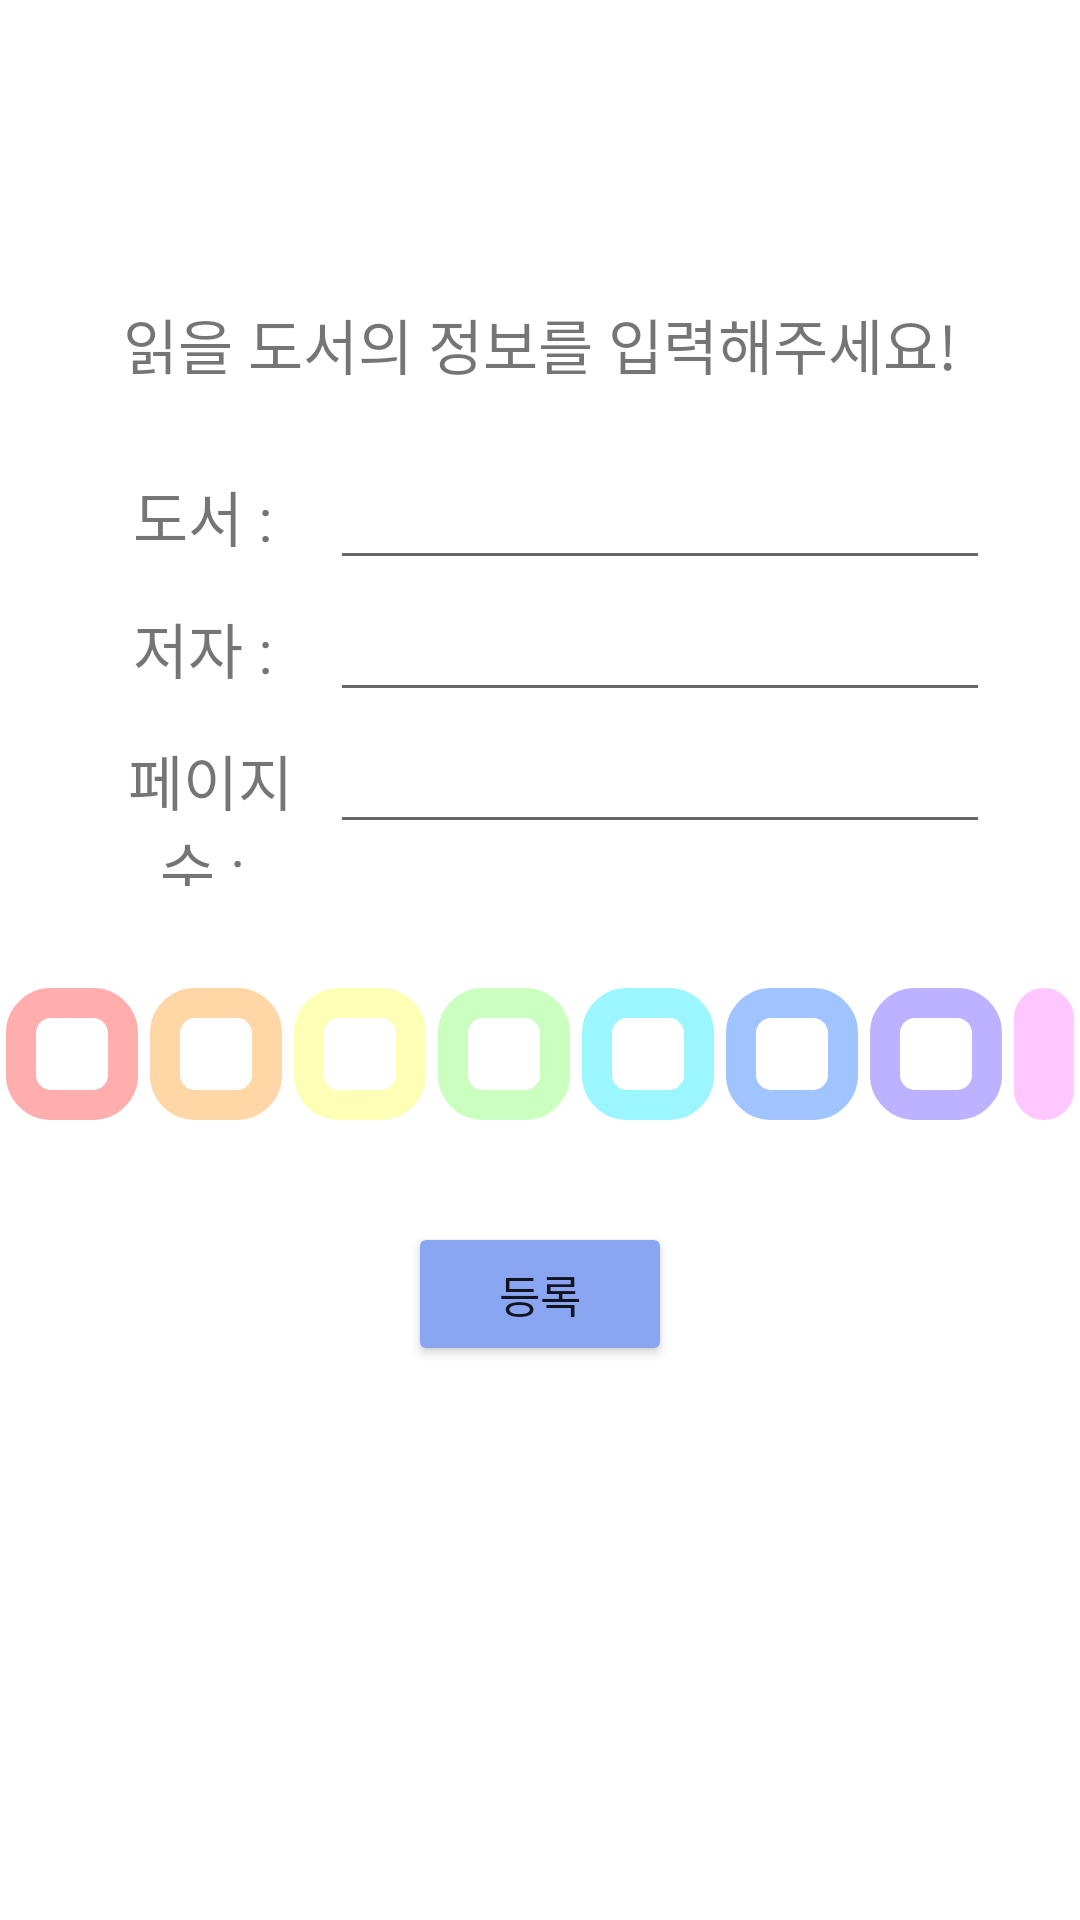

Write the Android layout XML for this screen, with the resource values it uses.
<!-- AndroidManifest.xml: application theme Theme.BookDiary -->
<!-- res/layout/fragment_book_reg.xml -->
<?xml version="1.0" encoding="utf-8"?>
<LinearLayout xmlns:android="http://schemas.android.com/apk/res/android"
    xmlns:tools="http://schemas.android.com/tools"
    android:layout_width="match_parent"
    android:layout_height="match_parent"
    xmlns:app="http://schemas.android.com/apk/res-auto"
    android:orientation="vertical"
    android:paddingTop="100dp"
    tools:context=".BookRegFragment">

    <TextView
        android:layout_width="match_parent"
        android:layout_height="wrap_content"
        android:text="읽을 도서의 정보를 입력해주세요!"
        android:fontFamily="@font/human"
        android:textSize="20dp"
        android:paddingBottom="20dp"
        android:gravity="center"/>

    <LinearLayout
        android:layout_width="match_parent"
        android:layout_height="wrap_content"
        android:paddingRight="30dp"
        android:paddingLeft="30dp"
        android:paddingBottom="32dp"
        android:orientation="vertical">
        <LinearLayout
            android:layout_width="match_parent"
            android:layout_height="wrap_content"
            android:orientation="horizontal">

            <TextView
                android:layout_width="80dp"
                android:layout_height="wrap_content"
                android:fontFamily="@font/human"
                android:gravity="center"
                android:text="도서 : "
                android:textSize="20dp" />

            <EditText
                android:id="@+id/edtTitle"
                android:textSize="20dp"
                android:fontFamily="@font/human"
                android:layout_width="match_parent"
                android:layout_height="wrap_content"
                tools:ignore="SpeakableTextPresentCheck,TouchTargetSizeCheck"/>
        </LinearLayout>

        <LinearLayout
            android:orientation="horizontal"
            android:layout_width="match_parent"
            android:layout_height="wrap_content" >

            <TextView
                android:layout_width="80dp"
                android:layout_height="wrap_content"
                android:fontFamily="@font/human"
                android:gravity="center"
                android:text="저자 : "
                android:textSize="20dp" />

            <EditText
                android:id="@+id/edtAuthor"
                android:fontFamily="@font/human"
                android:layout_width="match_parent"
                android:layout_height="wrap_content"
                android:textSize="20dp"
                tools:ignore="SpeakableTextPresentCheck,TouchTargetSizeCheck"/>
        </LinearLayout>

        <LinearLayout
            android:orientation="horizontal"
            android:layout_width="match_parent"
            android:layout_height="wrap_content" >

            <TextView
                android:layout_width="80dp"
                android:layout_height="wrap_content"
                android:fontFamily="@font/human"
                android:gravity="center"
                android:text="페이지 수 : "
                android:textSize="20dp" />

            <EditText
                android:id="@+id/edtTotalPage"
                android:fontFamily="@font/human"
                android:layout_width="match_parent"
                android:layout_height="wrap_content"
                android:textSize="20dp"
                tools:ignore="SpeakableTextPresentCheck,TouchTargetSizeCheck" />
        </LinearLayout>
    </LinearLayout>

    <androidx.constraintlayout.widget.ConstraintLayout
        android:layout_width="match_parent"
        android:layout_height="wrap_content">

        <RadioGroup
            android:id="@+id/radioGroup"
            android:layout_width="match_parent"
            android:layout_height="wrap_content"
            android:layout_marginBottom="32dp"
            android:orientation="horizontal"
            android:gravity="center"
            app:layout_constraintBottom_toBottomOf="parent">

            <RadioButton
                android:id="@+id/rbRed"
                android:layout_width="wrap_content"
                android:layout_height="wrap_content"

                android:background="@drawable/selecter_button_red"
                android:button="@null"
                android:textAlignment="center" />

            <RadioButton
                android:id="@+id/rbOrange"
                android:layout_width="wrap_content"
                android:layout_height="wrap_content"

                android:background="@drawable/selecter_button_orange"
                android:button="@null"
                android:textAlignment="center" />

            <RadioButton
                android:id="@+id/rbYellow"
                android:layout_width="wrap_content"
                android:layout_height="wrap_content"
                android:background="@drawable/selecter_button_yellow"
                android:button="@null"
                android:textAlignment="center" />

            <RadioButton
                android:id="@+id/rbGreen"
                android:layout_width="wrap_content"
                android:layout_height="wrap_content"
                android:background="@drawable/selecter_button_green"
                android:button="@null"
                android:textAlignment="center" />

            <RadioButton
                android:id="@+id/rbBlue"
                android:layout_width="wrap_content"
                android:layout_height="wrap_content"
                android:background="@drawable/selecter_button_blue"
                android:button="@null"
                android:textAlignment="center" />

            <RadioButton
                android:id="@+id/rbNavy"
                android:layout_width="wrap_content"
                android:layout_height="wrap_content"
                android:background="@drawable/selecter_button_navy"
                android:button="@null"
                android:textAlignment="center" />

            <RadioButton
                android:id="@+id/rbPurple"
                android:layout_width="wrap_content"
                android:layout_height="wrap_content"
                android:background="@drawable/selecter_button_purple"
                android:button="@null"
                android:textAlignment="center" />

            <RadioButton
                android:id="@+id/rbPink"
                android:layout_width="wrap_content"
                android:layout_height="wrap_content"
                android:background="@drawable/selecter_button_pink"
                android:button="@null"
                android:textAlignment="center" />



        </RadioGroup>
    </androidx.constraintlayout.widget.ConstraintLayout>


    <LinearLayout
        android:orientation="horizontal"
        android:gravity="center"
        android:layout_width="match_parent"
        android:layout_height="wrap_content">
        <Button
            android:id="@+id/btnRegister"
            android:layout_width="wrap_content"
            android:layout_height="wrap_content"
            android:backgroundTint="@color/edtBlue"
            android:fontFamily="@font/human"
            android:textSize="15dp"
            android:text="등록" />
    </LinearLayout>
</LinearLayout>

    

    
    
    
    
<!-- resources referenced by this layout -->
<resources>
  <color name="edtBlue">#8AA5F2</color>
  <!-- drawable selecter_button_blue (drawable-v24) -->
  <?xml version="1.0" encoding="utf-8"?>
  <selector xmlns:android="http://schemas.android.com/apk/res/android">
      <item android:state_checked="true" android:drawable="@drawable/layer_button_checked_blue" />
      <item android:state_checked="false" android:drawable="@drawable/layer_button_unchecked_blue" />
  </selector>
  <!-- drawable selecter_button_green (drawable-v24) -->
  <?xml version="1.0" encoding="utf-8"?>
  <selector xmlns:android="http://schemas.android.com/apk/res/android">
      <item android:state_checked="true" android:drawable="@drawable/layer_button_checked_green" />
      <item android:state_checked="false" android:drawable="@drawable/layer_button_unchecked_green" />
  </selector>
  <!-- drawable selecter_button_navy (drawable-v24) -->
  <?xml version="1.0" encoding="utf-8"?>
  <selector xmlns:android="http://schemas.android.com/apk/res/android">
      <item android:state_checked="true" android:drawable="@drawable/layer_button_checked_navy" />
      <item android:state_checked="false" android:drawable="@drawable/layer_button_unchecked_navy" />
  </selector>
  <!-- drawable selecter_button_orange (drawable-v24) -->
  <?xml version="1.0" encoding="utf-8"?>
  <selector xmlns:android="http://schemas.android.com/apk/res/android">
      <item android:state_checked="true" android:drawable="@drawable/layer_button_checked_orange" />
      <item android:state_checked="false" android:drawable="@drawable/layer_button_unchecked_orange" />
  </selector>
  <!-- drawable selecter_button_pink (drawable-v24) -->
  <?xml version="1.0" encoding="utf-8"?>
  <selector xmlns:android="http://schemas.android.com/apk/res/android">
      <item android:state_checked="true" android:drawable="@drawable/layer_button_checked_pink" />
      <item android:state_checked="false" android:drawable="@drawable/layer_button_unchecked_pink" />
  </selector>
  <!-- drawable selecter_button_purple (drawable-v24) -->
  <?xml version="1.0" encoding="utf-8"?>
  <selector xmlns:android="http://schemas.android.com/apk/res/android">
      <item android:state_checked="true" android:drawable="@drawable/layer_button_checked_purple" />
      <item android:state_checked="false" android:drawable="@drawable/layer_button_unchecked_purple" />
  </selector>
  <!-- drawable selecter_button_red (drawable) -->
  <?xml version="1.0" encoding="utf-8"?>
  <selector xmlns:android="http://schemas.android.com/apk/res/android">
      <item android:state_checked="true" android:drawable="@drawable/layer_button_checked_red" />
      <item android:state_checked="false" android:drawable="@drawable/layer_button_unchecked_red" />
  </selector>
  <!-- drawable selecter_button_yellow (drawable-v24) -->
  <?xml version="1.0" encoding="utf-8"?>
  <selector xmlns:android="http://schemas.android.com/apk/res/android">
      <item android:state_checked="true" android:drawable="@drawable/layer_button_checked_yellow" />
      <item android:state_checked="false" android:drawable="@drawable/layer_button_unchecked_yellow" />
  </selector>
  <color name="menuBlue">#C6D4FC</color>
  <color name="white">#FFFFFFFF</color>
  <color name="teal_200">#FF03DAC5</color>
  <color name="teal_700">#FF018786</color>
  <color name="black">#FF000000</color>
  <color name="bookBlue">#9BF6FF</color>
  <color name="bookGreen">#CAFFBF</color>
  <color name="bookNavy">#A0C4FF</color>
  <color name="bookOrange">#FFD6A5</color>
  <color name="bookPink">#FFC6FF</color>
  <color name="bookPurple">#BDB2FF</color>
  <color name="bookRed">#FFADAD</color>
  <color name="bookYellow">#FDFFB6</color>
</resources>
